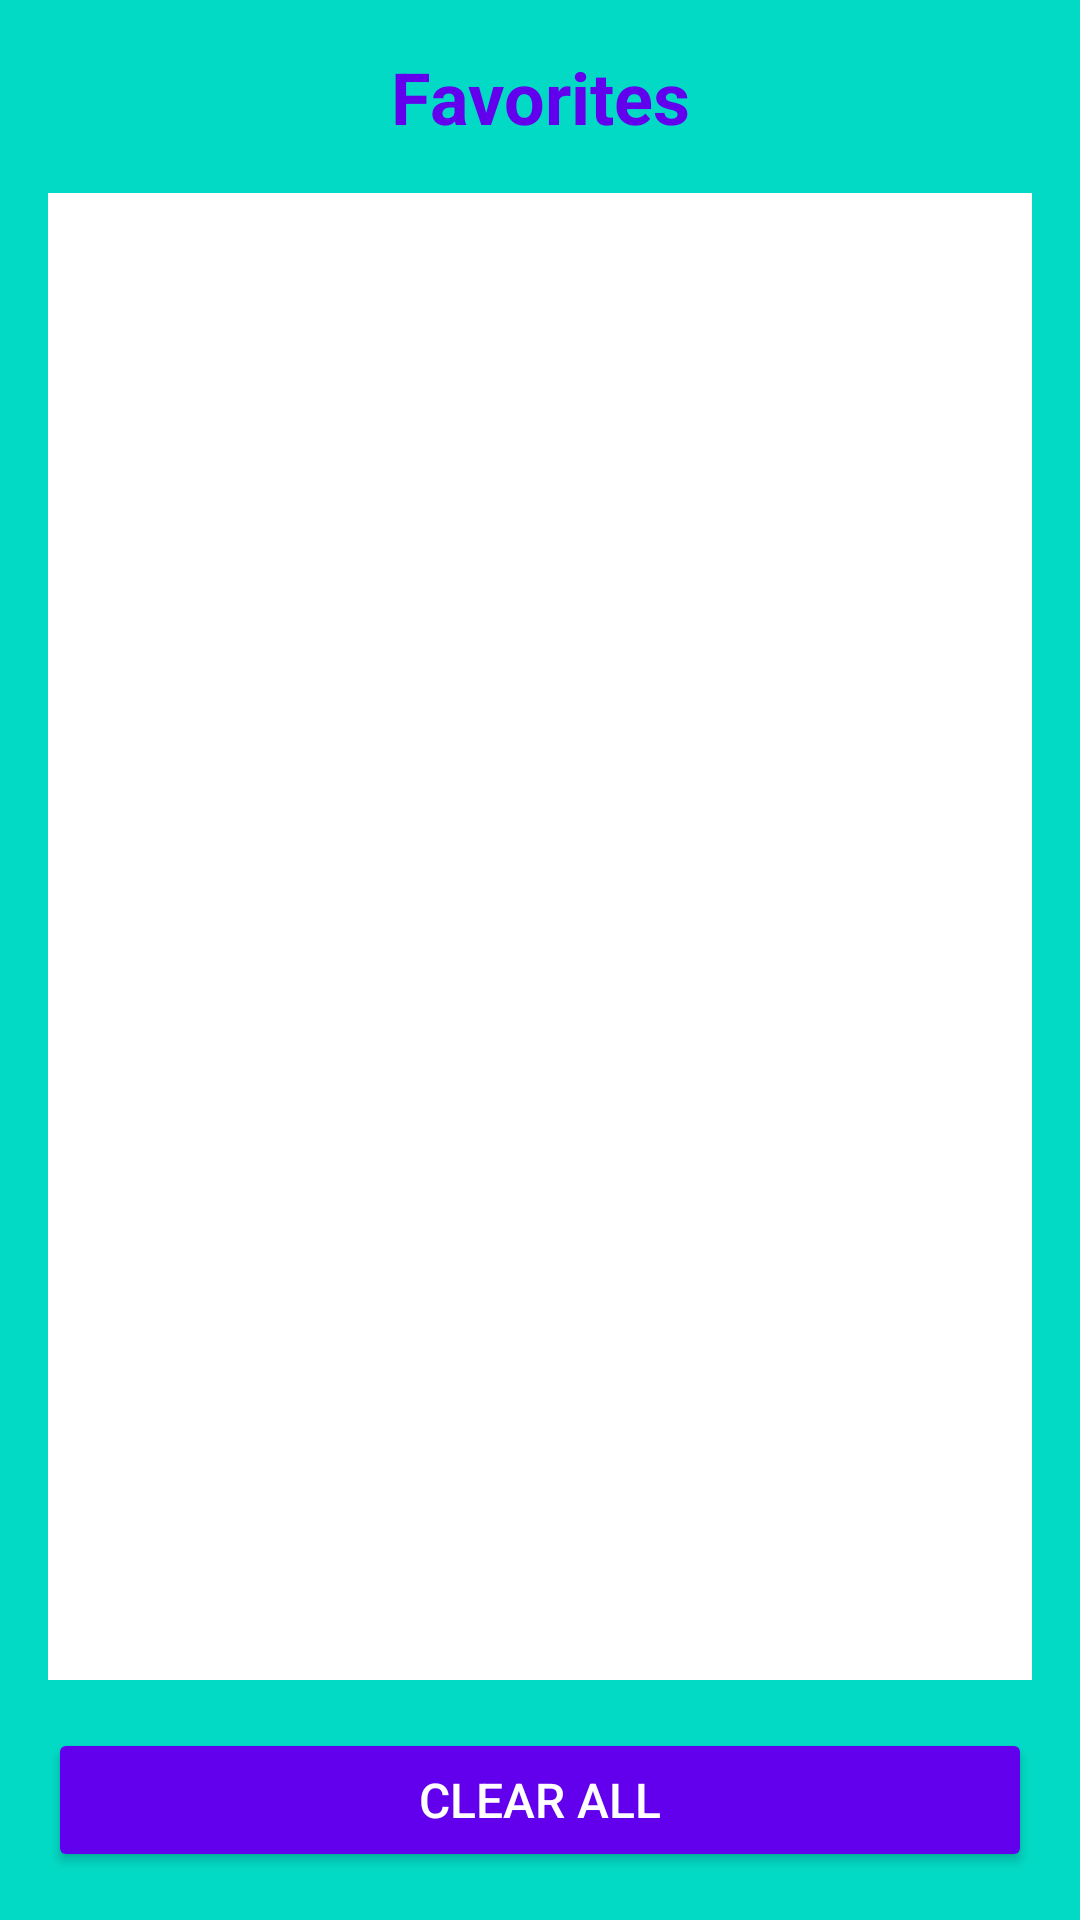

Produce the Android XML layout that renders to this screen, including the resource entries it uses.
<!-- AndroidManifest.xml: activity theme Theme.ShakeToRefreshJokes -->
<!-- res/layout/activity_favorites.xml -->
<LinearLayout
    xmlns:android="http://schemas.android.com/apk/res/android"
    android:id="@+id/layout_favorites"
    android:layout_width="match_parent"
    android:layout_height="match_parent"
    android:orientation="vertical"
    android:padding="16dp"
    android:background="@color/teal_200">

    <TextView
        android:id="@+id/tvFavoritesTitle"
        android:layout_width="match_parent"
        android:layout_height="wrap_content"
        android:text="Favorites"
        android:textSize="24sp"
        android:textStyle="bold"
        android:gravity="center"
        android:textColor="@color/purple_500"
        android:layout_marginBottom="16dp" />

    <ListView
        android:id="@+id/lvFavorites"
        android:layout_width="match_parent"
        android:layout_height="0dp"
        android:layout_weight="1"
        android:divider="@color/purple_200"
        android:dividerHeight="1dp"
        android:background="@color/white" />

    <Button
        android:id="@+id/btnClearFavorites"
        android:layout_width="match_parent"
        android:layout_height="wrap_content"
        android:text="@string/clear_all"
        android:layout_marginTop="16dp"
        android:backgroundTint="@color/purple_500"
        android:textColor="@color/white"
        android:textSize="16sp" />
</LinearLayout>
<!-- resources referenced by this layout -->
<resources>
  <color name="purple_200">#BB86FC</color>
  <color name="purple_500">#6200EE</color>
  <color name="teal_200">#03DAC5</color>
  <color name="white">#FFFFFF</color>
  <string name="clear_all">Clear All</string>
  <style name="Theme.ShakeToRefreshJokes" parent="Theme.Material3.DayNight.NoActionBar" />
</resources>
